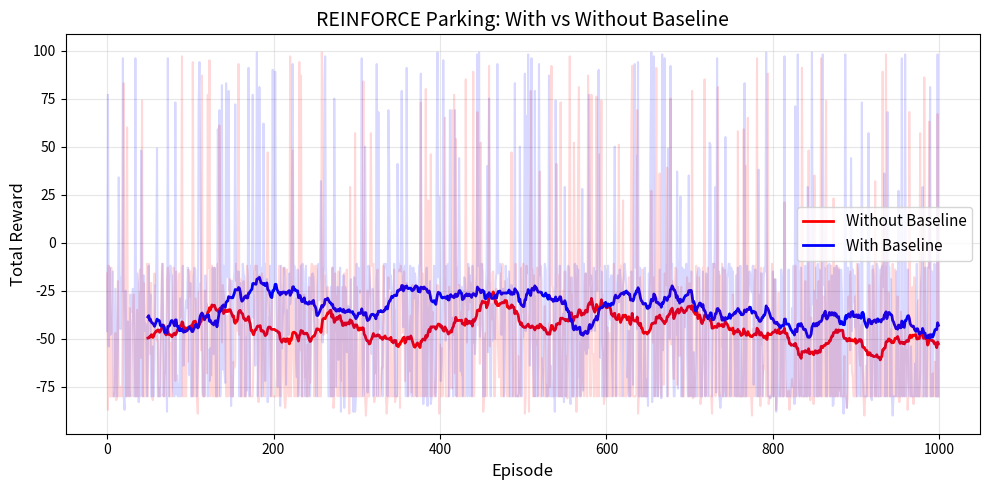
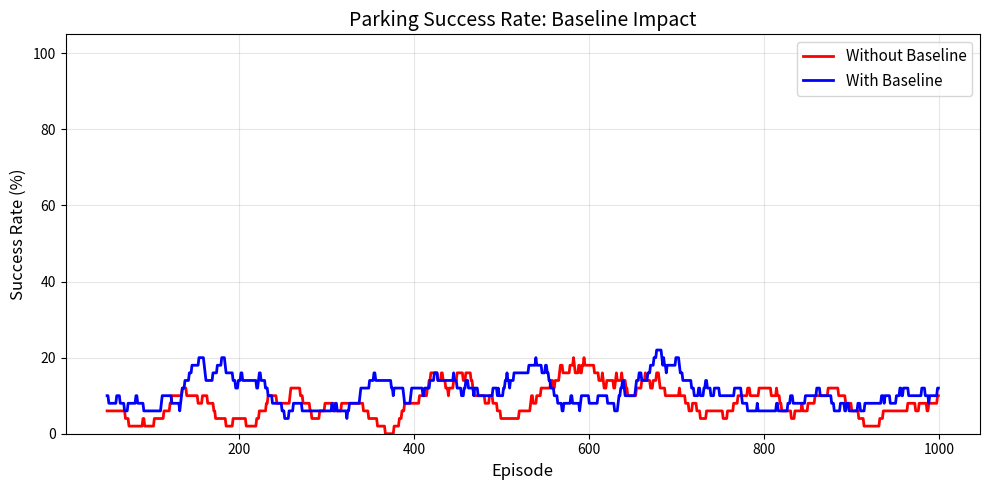
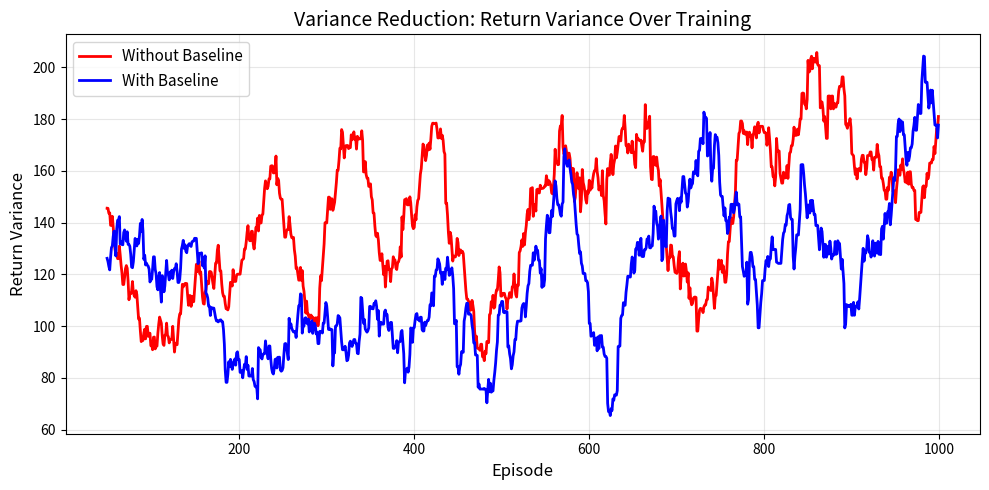
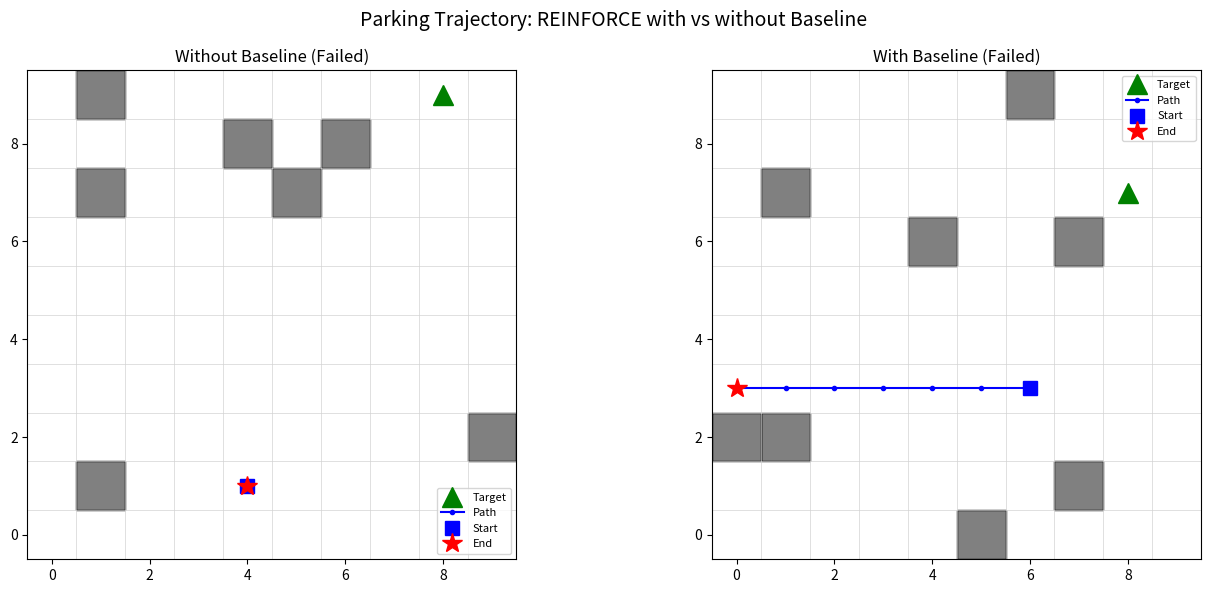

These charts were generated, in order, by the following Python code:
"""
=============================================================================
Experiment 13: REINFORCE Algorithm for Autonomous Parking
=============================================================================
REINFORCE with discounted returns + running-mean baseline (variance reduction)
applied to an autonomous parking task.

Environment:
  - Custom parking grid: 10x10 grid, car must navigate from start to a
    designated parking spot while avoiding obstacles.
  - State: [car_x, car_y, target_x, target_y, heading, obstacle_flag_8]
  - Action: {0: forward, 1: left, 2: right, 3: brake}
  - Reward: +100 for parking, -1 per step, -10 for collision

Algorithm:
  - REINFORCE with baseline (running mean of returns)
  - gamma = 0.99, lr = 0.001, episodes = 1000
  - Comparison: with baseline vs without baseline (variance reduction)

Outputs:
  - Console: episode rewards, success rate
  - Plots saved: learning curves (with/without baseline),
    variance comparison, parking trajectory
=============================================================================
"""

import numpy as np
import matplotlib
matplotlib.use("Agg")
import matplotlib.pyplot as plt
import matplotlib.patches as mpatches
import os
import sys
from collections import deque

# -----------------------------------------------------------------------------
# Custom Parking Environment
# -----------------------------------------------------------------------------
class ParkingEnv:
    """Simple grid-based parking environment."""
    
    GRID_SIZE = 10
    ACTIONS = {0: 'forward', 1: 'left', 2: 'right', 3: 'brake'}
    
    def __init__(self, max_steps=100):
        self.max_steps = max_steps
        self.obs_dim = 13  # car_x, car_y, tx, ty, heading, 8 obstacle flags
        self.act_dim = 4
        self.reset()
    
    def reset(self):
        # Random start (not on target)
        self.car_pos = np.array([np.random.randint(0, self.GRID_SIZE), 
                                  np.random.randint(0, self.GRID_SIZE)])
        self.heading = np.random.choice([0, 1, 2, 3])  # N, E, S, W
        
        # Target parking spot
        self.target = np.array([np.random.randint(7, self.GRID_SIZE),
                                 np.random.randint(7, self.GRID_SIZE)])
        while np.array_equal(self.car_pos, self.target):
            self.target = np.array([np.random.randint(7, self.GRID_SIZE),
                                     np.random.randint(7, self.GRID_SIZE)])
        
        # Random obstacles (not on car or target)
        self.obstacles = set()
        n_obs = np.random.randint(5, 10)
        for _ in range(n_obs):
            ox, oy = np.random.randint(0, self.GRID_SIZE, size=2)
            if not np.array_equal([ox, oy], self.car_pos) and \
               not np.array_equal([ox, oy], self.target):
                self.obstacles.add((ox, oy))
        
        self.step_count = 0
        self.trajectory = [self.car_pos.copy()]
        return self._get_obs()
    
    def _get_obs(self):
        obs = np.zeros(self.obs_dim, dtype=np.float32)
        obs[0] = self.car_pos[0] / self.GRID_SIZE
        obs[1] = self.car_pos[1] / self.GRID_SIZE
        obs[2] = self.target[0] / self.GRID_SIZE
        obs[3] = self.target[1] / self.GRID_SIZE
        obs[4] = self.heading / 4.0
        # 8-direction obstacle flags
        directions = [(-1,-1),(-1,0),(-1,1),(0,-1),(0,1),(1,-1),(1,0),(1,1)]
        for i, (dx, dy) in enumerate(directions):
            nx, ny = self.car_pos[0] + dx, self.car_pos[1] + dy
            if (nx, ny) in self.obstacles:
                obs[5 + i] = 1.0
        return obs
    
    def step(self, action):
        self.step_count += 1
        reward = -1.0
        done = False
        info = {"collision": False, "success": False}
        
        # Movement vectors: N, E, S, W
        move_map = {0: np.array([0, 1]), 1: np.array([1, 0]),
                     2: np.array([0, -1]), 3: np.array([-1, 0])}
        
        if action == 0:  # forward
            new_pos = self.car_pos + move_map[self.heading]
        elif action == 1:  # left
            self.heading = (self.heading - 1) % 4
            new_pos = self.car_pos
        elif action == 2:  # right
            self.heading = (self.heading + 1) % 4
            new_pos = self.car_pos
        else:  # brake
            new_pos = self.car_pos
        
        # Bounds check
        if 0 <= new_pos[0] < self.GRID_SIZE and 0 <= new_pos[1] < self.GRID_SIZE:
            self.car_pos = new_pos
        
        # Collision check
        if tuple(self.car_pos) in self.obstacles:
            reward -= 10.0
            info["collision"] = True
            done = True
        
        self.trajectory.append(self.car_pos.copy())
        
        # Success check
        if np.array_equal(self.car_pos, self.target):
            reward += 100.0
            info["success"] = True
            done = True
        
        if self.step_count >= self.max_steps:
            done = True
        
        return self._get_obs(), reward, done, info


# -----------------------------------------------------------------------------
# Softmax Policy
# -----------------------------------------------------------------------------
class SoftmaxPolicy:
    """Softmax policy for discrete actions."""
    
    def __init__(self, obs_dim, act_dim, lr=0.001, hidden=64):
        self.act_dim = act_dim
        self.lr = lr
        scale = 1.0 / np.sqrt(hidden)
        
        self.W1 = np.random.randn(hidden, obs_dim) * scale
        self.b1 = np.zeros(hidden)
        self.W2 = np.random.randn(act_dim, hidden) * scale
        self.b2 = np.zeros(act_dim)
        
        self._t = 0
        self._m = [np.zeros_like(p) for p in [self.W1, self.b1, self.W2, self.b2]]
        self._v = [np.zeros_like(p) for p in [self.W1, self.b1, self.W2, self.b2]]
    
    def _relu(self, x):
        return np.maximum(0, x)
    
    def forward(self, obs):
        obs = np.atleast_2d(obs)  # ensure (N, obs_dim)
        h = self._relu(obs @ self.W1.T + self.b1)  # (N, hidden)
        logits = h @ self.W2.T + self.b2  # (N, act_dim)
        # Stable softmax
        logits -= logits.max(axis=-1, keepdims=True)
        exp_logits = np.exp(logits)
        probs = exp_logits / (exp_logits.sum(axis=-1, keepdims=True) + 1e-8)
        if probs.shape[0] == 1:
            return probs[0]  # return 1D for single obs
        return probs
    
    def sample(self, obs):
        probs = self.forward(obs)
        action = np.random.choice(self.act_dim, p=probs)
        log_prob = np.log(probs[action] + 1e-8)
        return action, log_prob
    
    def get_log_probs_batch(self, obs):
        probs = self.forward(obs)
        return np.log(probs + 1e-8)
    
    def update(self, obs_list, actions_list, advantages):
        """REINFORCE with advantage (returns - baseline)."""
        self._t += 1
        obs = np.array(obs_list)
        actions = np.array(actions_list)
        advantages = np.array(advantages, dtype=np.float64)
        
        # Normalize advantages
        if len(advantages) > 1:
            advantages = (advantages - advantages.mean()) / (advantages.std() + 1e-8)
        
        # Compute gradient via log-prob trick
        log_probs_all = self.get_log_probs_batch(obs)  # (N, act_dim)
        
        # One-hot for taken actions
        one_hot = np.eye(self.act_dim)[actions]
        
        # Score function: (one_hot - probs) * advantage
        probs = self.forward(obs)
        diff = (one_hot - probs)  # (N, act_dim)
        
        # Backprop gradient w.r.t. W2, b2, W1, b1
        h_all = self._relu(obs @ self.W1.T + self.b1)  # (N, hidden)
        
        # Gradient of loss = -log_prob * advantage => dL/dlogits = (probs - one_hot) * adv
        # But we want gradient ascent: dJ/dtheta = Σ G_t * ∇log pi
        # So: grad = Σ advantage * (one_hot - probs) applied to logits gradient
        
        # ∂logits/∂W2 = h^T, ∂logits/∂b2 = 1
        grad_W2 = (diff * advantages[:, None]).T @ h_all / len(obs)
        grad_b2 = (diff * advantages[:, None]).mean(axis=0)
        
        # Chain through relu
        pre_act = obs @ self.W1.T + self.b1  # (N, hidden)
        d_relu = (pre_act > 0).astype(float)
        grad_h = diff * advantages[:, None] @ self.W2  # (N, hidden)
        grad_pre = grad_h * d_relu
        
        grad_W1 = grad_pre.T @ obs / len(obs)
        grad_b1 = grad_pre.mean(axis=0)
        
        # Adam update
        grads = [grad_W1, grad_b1, grad_W2, grad_b2]
        params = [self.W1, self.b1, self.W2, self.b2]
        for i in range(len(params)):
            self._m[i] = 0.9 * self._m[i] + 0.1 * grads[i]
            self._v[i] = 0.999 * self._v[i] + 0.001 * grads[i] ** 2
            m_hat = self._m[i] / (1 - 0.9 ** self._t)
            v_hat = self._v[i] / (1 - 0.999 ** self._t)
            params[i] += self.lr * m_hat / (np.sqrt(v_hat) + 1e-8)
        
        self.W1, self.b1, self.W2, self.b2 = params


# -----------------------------------------------------------------------------
# Training
# -----------------------------------------------------------------------------
def compute_returns(rewards, gamma=0.99):
    returns = np.zeros_like(rewards, dtype=np.float64)
    G = 0.0
    for t in reversed(range(len(rewards))):
        G = rewards[t] + gamma * G
        returns[t] = G
    return returns


def train(env, policy, episodes=1000, gamma=0.99, use_baseline=True):
    """Train REINFORCE with optional baseline."""
    episode_rewards = []
    success_history = []
    baseline = 0.0
    baseline_decay = 0.99
    reward_variances = []
    
    label = "with baseline" if use_baseline else "without baseline"
    print(f"\nTraining REINFORCE {label} for {episodes} episodes...")
    print(f"{'Ep':>5} | {'Reward':>8} | {'Steps':>5} | {'Success':>7}")
    print("-" * 40)
    
    for ep in range(episodes):
        obs = env.reset()
        done = False
        total_reward = 0
        obs_list, actions_list, rewards_list = [], [], []
        
        while not done:
            action, log_prob = policy.sample(obs)
            obs_next, reward, done, info = env.step(action)
            obs_list.append(obs.copy())
            actions_list.append(action)
            rewards_list.append(reward)
            total_reward += reward
            obs = obs_next
        
        returns = compute_returns(rewards_list, gamma)
        
        if use_baseline:
            advantages = returns - baseline
            baseline = baseline_decay * baseline + (1 - baseline_decay) * returns.mean()
        else:
            advantages = returns
        
        policy.update(obs_list, actions_list, advantages)
        
        episode_rewards.append(total_reward)
        success_history.append(info.get("success", False))
        reward_variances.append(np.var(returns))
        
        if (ep + 1) % 100 == 0 or ep == 0:
            recent = success_history[-100:]
            print(f"{ep+1:5d} | {total_reward:8.2f} | {len(rewards_list):5d} | {np.mean(recent):6.1%}")
    
    return episode_rewards, success_history, reward_variances


# -----------------------------------------------------------------------------
# Plotting
# -----------------------------------------------------------------------------
def plot_results(rewards_no_base, rewards_with_base,
                 success_no, success_with,
                 var_no, var_with,
                 env, policy_no, policy_with, save_dir):
    os.makedirs(save_dir, exist_ok=True)
    window = 50
    
    # 1. Learning curve comparison
    fig, ax = plt.subplots(figsize=(10, 5))
    if len(rewards_no_base) >= window:
        s_no = np.convolve(rewards_no_base, np.ones(window)/window, mode='valid')
        s_with = np.convolve(rewards_with_base, np.ones(window)/window, mode='valid')
        x = range(window-1, len(rewards_no_base))
        ax.plot(x, s_no, 'r-', linewidth=2, label='Without Baseline')
        ax.plot(x, s_with, 'b-', linewidth=2, label='With Baseline')
    ax.plot(rewards_no_base, alpha=0.15, color='red')
    ax.plot(rewards_with_base, alpha=0.15, color='blue')
    ax.set_xlabel('Episode', fontsize=12)
    ax.set_ylabel('Total Reward', fontsize=12)
    ax.set_title('REINFORCE Parking: With vs Without Baseline', fontsize=14)
    ax.legend(fontsize=11)
    ax.grid(True, alpha=0.3)
    fig.tight_layout()
    fig.savefig(os.path.join(save_dir, 'exp13_learning_comparison.png'), dpi=150)
    plt.close(fig)
    print(f"[Saved] exp13_learning_comparison.png")
    
    # 2. Success rate comparison
    fig, ax = plt.subplots(figsize=(10, 5))
    if len(success_no) >= window:
        sr_no = np.convolve([float(s) for s in success_no], np.ones(window)/window, mode='valid')
        sr_with = np.convolve([float(s) for s in success_with], np.ones(window)/window, mode='valid')
        x = range(window-1, len(success_no))
        ax.plot(x, sr_no * 100, 'r-', linewidth=2, label='Without Baseline')
        ax.plot(x, sr_with * 100, 'b-', linewidth=2, label='With Baseline')
    ax.set_xlabel('Episode', fontsize=12)
    ax.set_ylabel('Success Rate (%)', fontsize=12)
    ax.set_title('Parking Success Rate: Baseline Impact', fontsize=14)
    ax.set_ylim(0, 105)
    ax.legend(fontsize=11)
    ax.grid(True, alpha=0.3)
    fig.tight_layout()
    fig.savefig(os.path.join(save_dir, 'exp13_success_comparison.png'), dpi=150)
    plt.close(fig)
    print(f"[Saved] exp13_success_comparison.png")
    
    # 3. Return variance comparison
    fig, ax = plt.subplots(figsize=(10, 5))
    if len(var_no) >= window:
        v_no = np.convolve(var_no, np.ones(window)/window, mode='valid')
        v_with = np.convolve(var_with, np.ones(window)/window, mode='valid')
        x = range(window-1, len(var_no))
        ax.plot(x, v_no, 'r-', linewidth=2, label='Without Baseline')
        ax.plot(x, v_with, 'b-', linewidth=2, label='With Baseline')
    ax.set_xlabel('Episode', fontsize=12)
    ax.set_ylabel('Return Variance', fontsize=12)
    ax.set_title('Variance Reduction: Return Variance Over Training', fontsize=14)
    ax.legend(fontsize=11)
    ax.grid(True, alpha=0.3)
    fig.tight_layout()
    fig.savefig(os.path.join(save_dir, 'exp13_variance_comparison.png'), dpi=150)
    plt.close(fig)
    print(f"[Saved] exp13_variance_comparison.png")
    
    # 4. Parking trajectory visualization
    fig, axes = plt.subplots(1, 2, figsize=(14, 6))
    
    for idx, (policy, label) in enumerate([(policy_no, "Without Baseline"), 
                                            (policy_with, "With Baseline")]):
        ax = axes[idx]
        obs = env.reset()
        traj = [env.car_pos.copy()]
        target = env.target.copy()
        obstacles = env.obstacles.copy()
        done = False
        
        while not done:
            mean_action = np.argmax(policy.forward(obs))
            obs, _, done, _ = env.step(mean_action)
            traj.append(env.car_pos.copy())
        
        traj = np.array(traj)
        
        # Draw grid
        for i in range(env.GRID_SIZE + 1):
            ax.axhline(i - 0.5, color='lightgray', linewidth=0.5)
            ax.axvline(i - 0.5, color='lightgray', linewidth=0.5)
        
        # Draw obstacles
        for ox, oy in obstacles:
            rect = mpatches.Rectangle((ox - 0.5, oy - 0.5), 1, 1, 
                                       facecolor='gray', edgecolor='black')
            ax.add_patch(rect)
        
        # Draw target
        ax.plot(target[0], target[1], 'g^', markersize=15, label='Target')
        
        # Draw trajectory
        ax.plot(traj[:, 0], traj[:, 1], 'b-o', markersize=3, linewidth=1.5, label='Path')
        ax.plot(traj[0, 0], traj[0, 1], 'bs', markersize=10, label='Start')
        ax.plot(traj[-1, 0], traj[-1, 1], 'r*', markersize=15, label='End')
        
        success = np.array_equal(traj[-1], target)
        ax.set_title(f'{label} ({"Success" if success else "Failed"})', fontsize=12)
        ax.set_xlim(-0.5, env.GRID_SIZE - 0.5)
        ax.set_ylim(-0.5, env.GRID_SIZE - 0.5)
        ax.set_aspect('equal')
        ax.legend(fontsize=8)
        ax.grid(False)
    
    fig.suptitle('Parking Trajectory: REINFORCE with vs without Baseline', fontsize=14)
    fig.tight_layout()
    fig.savefig(os.path.join(save_dir, 'exp13_trajectory.png'), dpi=150, bbox_inches='tight')
    plt.close(fig)
    print(f"[Saved] exp13_trajectory.png")


# -----------------------------------------------------------------------------
# Main
# -----------------------------------------------------------------------------
def main():
    np.random.seed(42)
    save_dir = r'C:\Users\Faizze-PI\Desktop\SIMATS Subjects\MLA03 - ClassStuff\Lab Programs\Outputs'
    
    episodes = 1000
    env = ParkingEnv(max_steps=80)
    
    # Train WITHOUT baseline
    env1 = ParkingEnv(max_steps=80)
    policy_no = SoftmaxPolicy(env1.obs_dim, env1.act_dim, lr=0.001, hidden=64)
    rewards_no, success_no, var_no = train(env1, policy_no, episodes=episodes, use_baseline=False)
    
    # Train WITH baseline
    env2 = ParkingEnv(max_steps=80)
    policy_with = SoftmaxPolicy(env2.obs_dim, env2.act_dim, lr=0.001, hidden=64)
    rewards_with, success_with, var_with = train(env2, policy_with, episodes=episodes, use_baseline=True)
    
    # Final comparison
    print(f"\n{'='*60}")
    print(f"{'Metric':<30} {'No Baseline':>14} {'With Baseline':>14}")
    print(f"{'='*60}")
    print(f"{'Final 100-ep avg reward':<30} {np.mean(rewards_no[-100:]):>14.2f} {np.mean(rewards_with[-100:]):>14.2f}")
    print(f"{'Final 100-ep success rate':<30} {np.mean(success_no[-100:]):>13.1%} {np.mean(success_with[-100:]):>13.1%}")
    print(f"{'Final 100-ep return variance':<30} {np.mean(var_no[-100:]):>14.2f} {np.mean(var_with[-100:]):>14.2f}")
    print(f"{'='*60}")
    
    plot_results(rewards_no, rewards_with, success_no, success_with,
                 var_no, var_with, env1, policy_no, policy_with, save_dir)
    print("\nAll plots saved successfully.")


if __name__ == "__main__":
    main()
